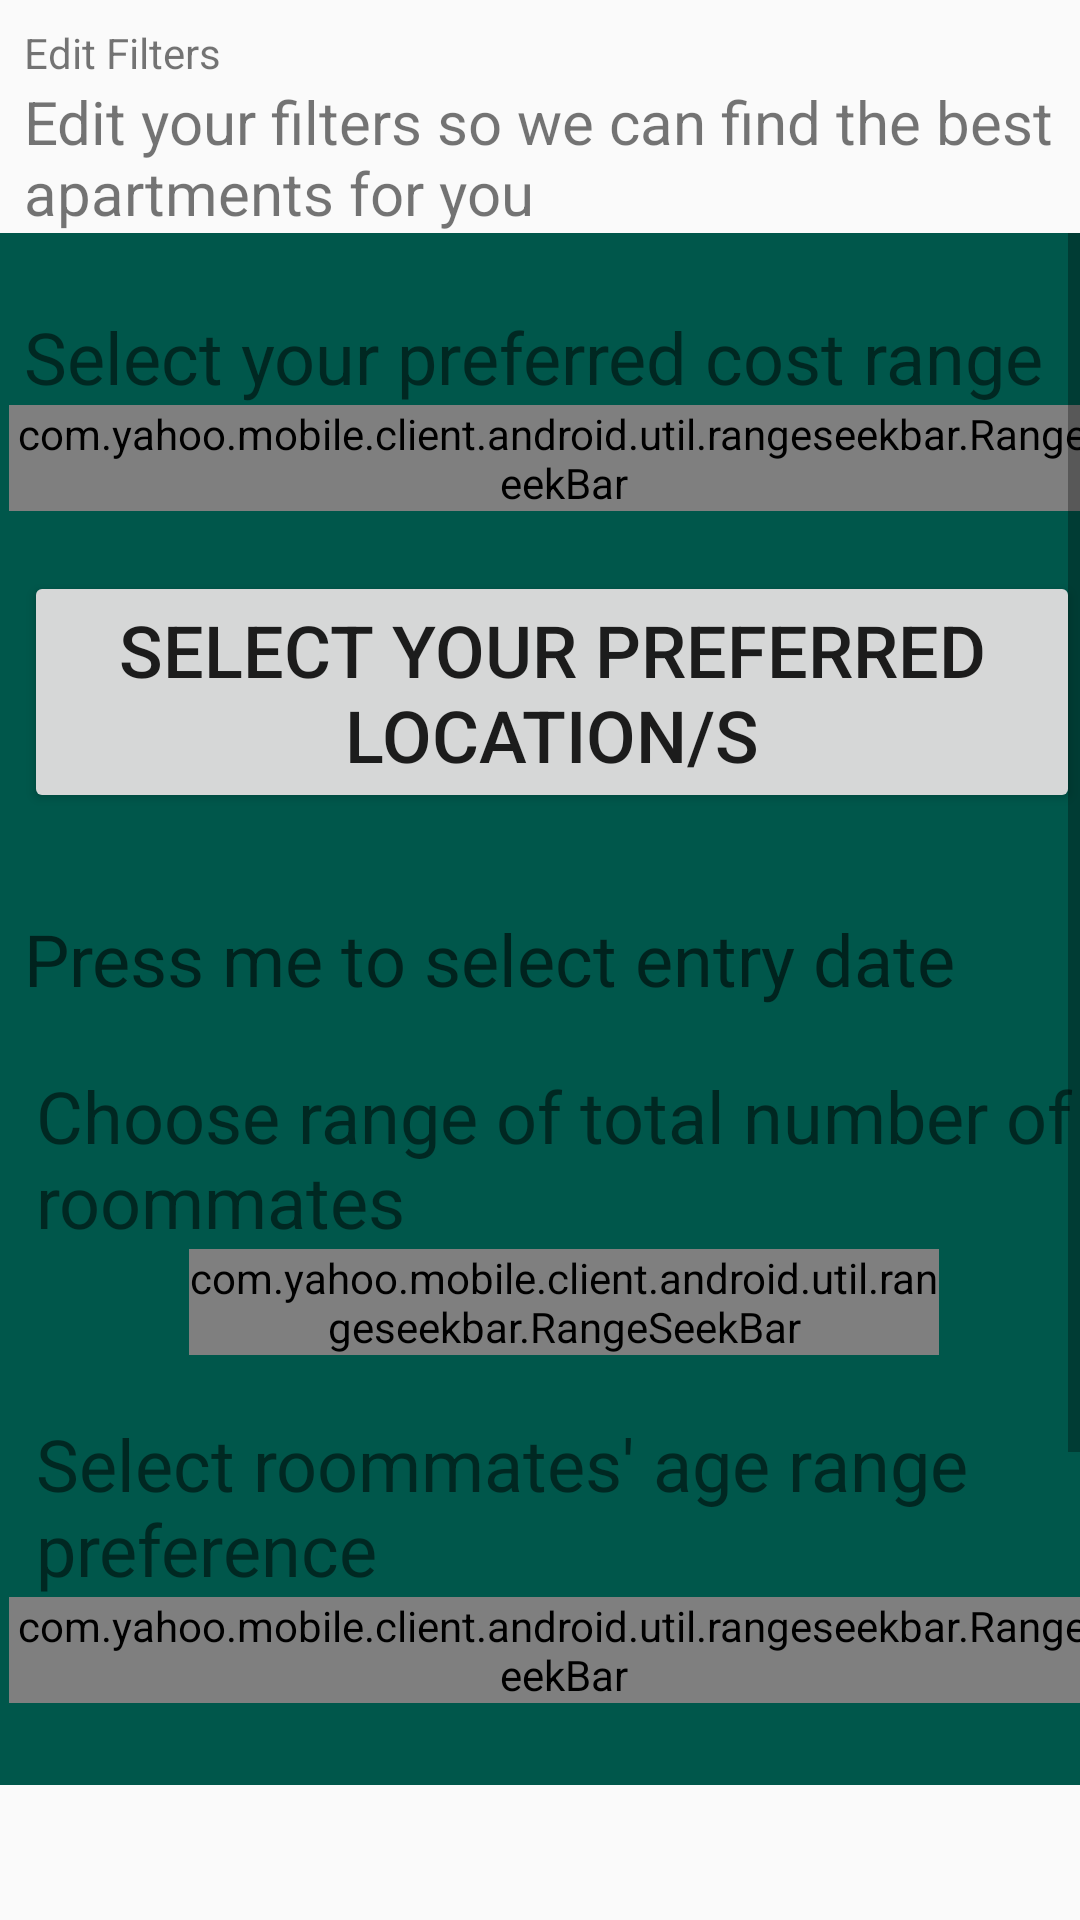

Write the Android layout XML for this screen, with the resource values it uses.
<!-- AndroidManifest.xml: application theme Theme.AppCompat.Light.NoActionBar -->
<!-- res/layout/activity_filter_roommate_searcher.xml -->
<?xml version="1.0" encoding="utf-8"?>
<LinearLayout xmlns:android="http://schemas.android.com/apk/res/android"
    xmlns:app="http://schemas.android.com/apk/res-auto"
    xmlns:tools="http://schemas.android.com/tools"
    android:layout_width="match_parent"
    android:layout_height="match_parent"
    tools:context=".Apartment_searcher_tabs_classes.EditFiltersApartmentSearcher"
    android:orientation="vertical">
    
    <TextView
        android:layout_width="match_parent"
        android:layout_height="wrap_content"
        android:layout_marginStart="8dp"
        android:layout_marginLeft="8dp"
        android:layout_marginTop="8dp"
        android:text="Edit Filters">
    </TextView>

    <TextView
        android:layout_width="wrap_content"
        android:layout_height="wrap_content"
        android:layout_marginLeft="8dp"
        android:textSize="20sp"
        android:text="Edit your filters so we can find the best apartments for you">
    </TextView>

    <ScrollView
        android:id="@+id/sv_filters_as"
        android:layout_width="wrap_content"
        android:layout_height="wrap_content"
        android:layout_marginBottom="45dp"
        app:layout_constraintBottom_toBottomOf="parent"
        app:layout_constraintHorizontal_bias="1.0"
        app:layout_constraintLeft_toLeftOf="parent"
        app:layout_constraintRight_toRightOf="parent"
        app:layout_constraintVertical_bias="0.0"
        android:background="@color/colorPrimaryDark">

        <LinearLayout
            android:id="@+id/linear_as_filters"
            android:layout_width="match_parent"
            android:layout_height="wrap_content"
            android:orientation="vertical">

            <TextView
                android:layout_width="match_parent"
                android:layout_height="wrap_content"
                android:layout_marginStart="8dp"
                android:layout_marginLeft="8dp"
                android:layout_marginTop="25dp"
                android:text="Select your preferred cost range "
                android:textSize="24sp"
                >
            </TextView>

            <com.yahoo.mobile.client.android.util.rangeseekbar.RangeSeekBar
                android:id="@+id/rsb_cost_bar"
                android:layout_width="370dp"
                android:layout_gravity="center"
                android:layout_height="wrap_content"
                android:layout_marginStart="8dp"
                android:layout_marginLeft="15dp"
                android:layout_marginRight="15dp"
                />

            <Button
                android:id="@+id/btn_choose_locations"
                android:layout_width="wrap_content"
                android:layout_height="wrap_content"
                android:layout_marginStart="8dp"
                android:layout_marginLeft="8dp"
                android:layout_marginRight="8dp"
                android:layout_marginTop="20dp"
                android:text="Select your preferred location/s"
                android:textSize="24sp"
                >
            </Button>

            <TextView
                android:id="@+id/tv_chosen_locations"
                android:layout_width="wrap_content"
                android:layout_height="wrap_content"
                android:layout_gravity="center"
                android:textSize="24sp"
                android:layout_marginLeft="8dp"
                android:textStyle="italic"
                >
            </TextView>

            <TextView
                android:id="@+id/tv_entry_date_as"
                android:layout_width="wrap_content"
                android:layout_height="wrap_content"
                android:layout_marginStart="8dp"
                android:layout_marginLeft="8dp"
                android:hint="Press me to select entry date"
                android:textSize="24sp">
            </TextView>


            <TextView
                android:layout_width="wrap_content"
                android:layout_height="wrap_content"
                android:text="Choose range of total number of roommates"
                android:layout_gravity="center"
                android:textSize="24sp"
                android:layout_marginLeft="8dp"
                android:layout_marginTop="20dp">
            </TextView>

            <com.yahoo.mobile.client.android.util.rangeseekbar.RangeSeekBar
                android:id="@+id/rsb_num_roommates_bar"
                android:layout_width="250dp"
                android:layout_gravity="center"
                android:layout_height="wrap_content"
                android:layout_marginStart="8dp"
                android:layout_marginLeft="15dp"
                android:layout_marginRight="15dp"
                />

            <TextView
                android:layout_width="wrap_content"
                android:layout_height="wrap_content"
                android:text="Select roommates' age range preference"
                android:layout_gravity="center"
                android:textSize="24sp"
                android:layout_marginLeft="8dp"
                android:layout_marginTop="20dp">
            </TextView>

            <com.yahoo.mobile.client.android.util.rangeseekbar.RangeSeekBar
                android:id="@+id/rsb_age_roommates_bar"
                android:layout_width="370dp"
                android:layout_gravity="center"
                android:layout_height="wrap_content"
                android:layout_marginStart="8dp"
                android:layout_marginLeft="15dp"
                android:layout_marginRight="15dp"
                />

            <TextView
                android:layout_width="wrap_content"
                android:layout_height="wrap_content"
                android:text="Is a Kosher apartment important to you?"
                android:layout_gravity="center"
                android:textSize="24sp"
                android:layout_marginLeft="8dp"
                android:layout_marginTop="20dp">
            </TextView>

            <RadioGroup
                android:id="@+id/radioGroup_kosher_as"
                android:layout_width="wrap_content"
                android:layout_height="wrap_content"
                android:layout_marginStart="8dp"
                android:layout_marginLeft="8dp"
                android:layout_marginTop="8dp"
                android:orientation="horizontal">

                <RadioButton
                    android:id="@+id/radio_btn_as_yes"
                    android:layout_width="wrap_content"
                    android:layout_height="wrap_content"
                    android:checked="true"
                    android:text="Yes"
                    android:textColor="@android:color/secondary_text_light"
                    android:textColorLink="#4CAF50"
                    android:textSize="22sp"
                    android:textStyle="bold" />

                <RadioButton
                    android:id="@+id/radio_btn_as_no"
                    android:layout_width="wrap_content"
                    android:layout_height="wrap_content"
                    android:text="No"
                    android:textColor="@android:color/secondary_text_light"
                    android:textColorLink="#4CAF50"
                    android:textSize="22sp"
                    android:textStyle="bold" />
            </RadioGroup>

            <Button
                android:id="@+id/btn_save_filters_as"
                android:layout_width="wrap_content"
                android:layout_height="wrap_content"
                android:text="Save"
                android:layout_gravity="end"
                android:layout_marginEnd="8dp">
            </Button>

        </LinearLayout>
    </ScrollView>
</LinearLayout>
<!-- resources referenced by this layout -->
<resources>
  <color name="colorPrimaryDark">#00574B</color>
</resources>
